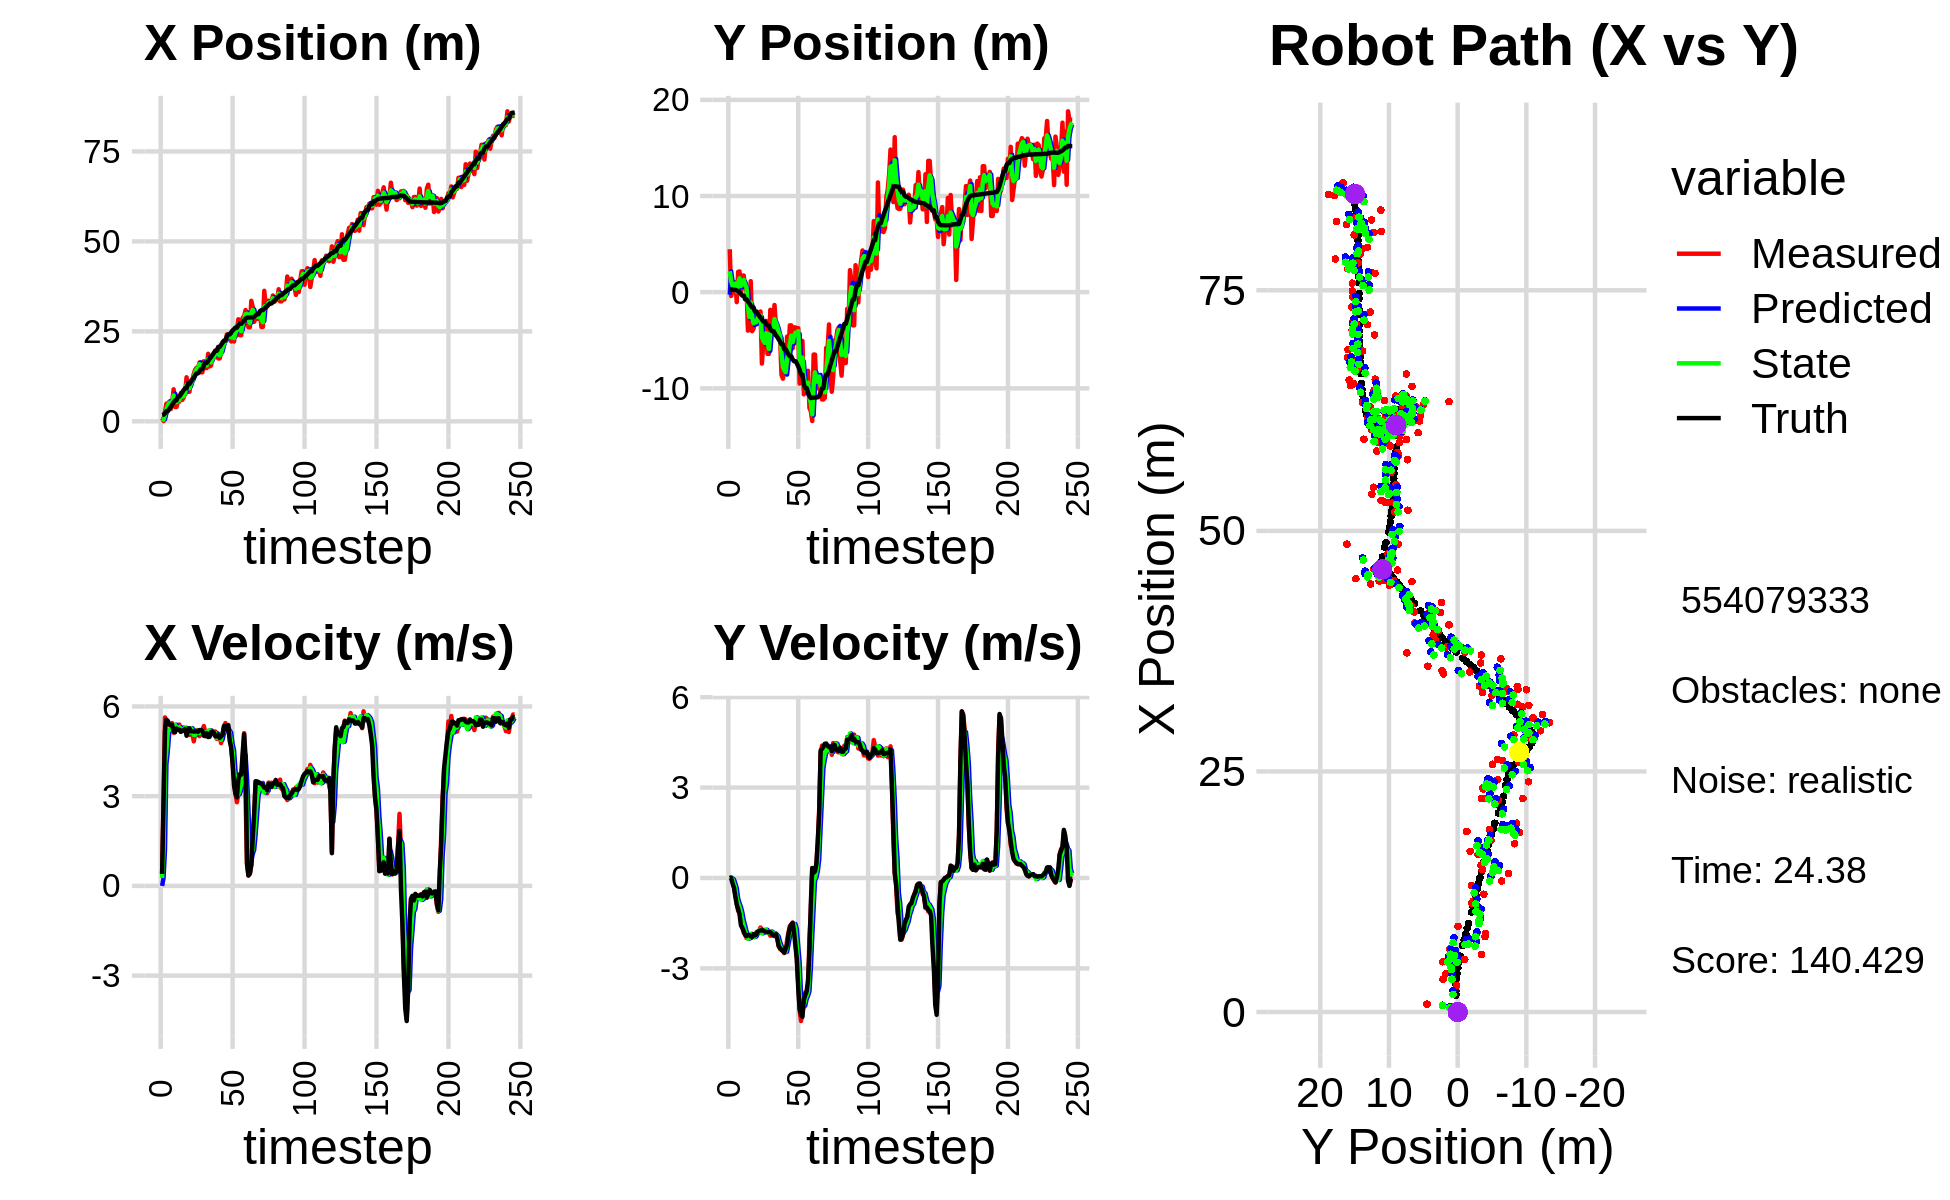

The data file committed next to this chart (first rows):
1.261060208326573173e+00, -7.279388600811109722e-01, 0.000000000000000000e+00, -0.000000000000000000e+00, 0.000000000000000000e+00, 0.000000000000000000e+00, 0.000000000000000000e+00, 0.000000000000000000e+00, 4.835211653475781635e-01, -2.620228537302848881e-01, 0.000000000000000000e+00, 0.000000000000000000e+00, 1.751788496756252034e+00, 2.718372053394553234e-01, 0.000000000000000000e+00, 0.000000000000000000e+00, 0.000000000000000000e+00, 3.816984244622290134e-04
8.246345518849963474e-01, 4.462388008756211555e+00, 4.009999910654715727e-01, -4.025360130120925932e-05, 4.835211653475781635e-01, -2.620228537302848881e-01, 0.000000000000000000e+00, 0.000000000000000000e+00, 6.761957850471416176e-01, 2.176612292705188523e+00, 2.645237417223568754e-01, 2.011636994095638079e-02, 1.751788496756252034e+00, 2.718372053394553234e-01, 4.000000000000000222e-01, 0.000000000000000000e+00, 4.000000059604644775e-01, 1.003830475383438170e-04
8.731043310118004330e-02, -3.946388779686418324e-01, 2.849999865476624095e+00, 4.724286949926708866e-04, 7.026481592193772885e-01, 2.178623929699284201e+00, 2.645237417223568754e-01, 2.011636994095638079e-02, 4.335235875602096445e-01, 1.158961602313392181e+00, 1.200939188590656848e+00, -1.559764866401164643e-02, 1.848243116997837276e+00, 2.718190139328457433e-01, 2.799999999999999822e+00, -8.000000000000000167e-03, 2.799999952316284180e+00, -1.657644606893882155e-04
2.766072988617378492e+00, 1.734994600276166810e-01, 5.634800722191251054e+00, -4.741730371177286379e-02, 5.536175064192753181e-01, 1.157401837446990989e+00, 1.200939188590656848e+00, -1.559764866401164643e-02, 1.824707864685320757e+00, 6.698154786892084323e-01, 4.072400419910062297e+00, -4.618971765212723235e-02, 2.227965712323661585e+00, 2.681295086224119162e-01, 5.197000000000000064e+00, -1.789999999999999925e-01, 5.199999809265136719e+00, 8.414882235229015350e-03
4.919665216940869001e+00, 1.038403960643621726e+00, 5.439914726150312241e+00, -2.777355992921335948e-01, 2.231947906676326809e+00, 6.651965069239956785e-01, 4.072400419910062297e+00, -4.618971765212723235e-02, 3.414376423108964165e+00, 8.257040956094930939e-01, 4.526769781710298091e+00, -1.797189805108360128e-01, 2.844096541573633452e+00, 2.390075654032152164e-01, 5.559000000000000163e+00, -3.270000000000000129e-01, 5.568999767303466797e+00, 5.101084709167480469e-02
4.919665216940869001e+00, 1.038403960643621726e+00, 5.455826700788009020e+00, -5.551695869795538751e-01, 3.867053401279993974e+00, 8.077321975584095259e-01, 4.526769781710298091e+00, -1.797189805108360128e-01, 4.407692539888368621e+00, 8.910816588892814805e-01, 5.160054174074857336e+00, -3.309607205243154104e-01, 2.844096541573633452e+00, 2.390075654032152164e-01, 5.517000000000000348e+00, -6.119999999999999885e-01, 5.551000118255615234e+00, 1.014081388711929321e-01
5.464537620670177454e+00, -1.031973222059654027e+00, 5.387559815704341837e+00, -8.357659787523036288e-01, 4.923697957295853911e+00, 8.579855868368498895e-01, 5.160054174074857336e+00, -3.309607205243154104e-01, 5.168813359712556732e+00, 7.320096007124798909e-02, 5.233101915872371279e+00, -6.780941553634904917e-01, 3.478968978202130913e+00, 1.772717454257030922e-01, 5.399000000000000021e+00, -8.850000000000000089e-01, 5.471000194549560547e+00, 1.539021283388137817e-01
3.400883793837575109e+00, 2.112647755051931586e+00, 5.401407829493442669e+00, -1.093579527677931207e+00, 5.692123551299793860e+00, 5.391544534898942698e-03, 5.233101915872371279e+00, -6.780941553634904917e-01, 4.612122717598114541e+00, 9.737417556646890127e-01, 5.220344058444967850e+00, -8.372153628361864719e-01, 4.002070784206606113e+00, 1.004896005624819066e-01, 5.373000000000000220e+00, -1.032999999999999918e+00, 5.471000194549560547e+00, 1.997616887092590332e-01
5.227571606813600447e+00, 2.159640921631277521e+00, 5.441592390768515308e+00, -1.101715372058943432e+00, 5.134157123442610882e+00, 8.900202193810703433e-01, 5.220344058444967850e+00, -8.372153628361864719e-01, 5.179108691119497898e+00, 1.446154481181032070e+00, 5.297788689829081576e+00, -9.604308294999124307e-01, 4.620276808450835659e+00, -2.168046094255373507e-02, 5.386999999999999567e+00, -1.203000000000000069e+00, 5.519999980926513672e+00, 1.997616887092590332e-01
8.902834772662542306e+00, -5.018603924279758932e-02, 5.117457649224665950e+00, -1.378995732474013636e+00, 5.708887560102406056e+00, 1.350111398231040871e+00, 5.297788689829081576e+00, -9.604308294999124307e-01, 7.201610954803362219e+00, 6.503191367757702457e-01, 5.351239770959096198e+00, -1.144077567940077866e+00, 5.219138503220715819e+00, -1.784708655464463112e-01, 5.161999999999999922e+00, -1.576000000000000068e+00, 5.396999835968017578e+00, 2.632167637348175049e-01
3.990898847109674907e+00, 1.729978127740834815e+00, 5.286549447337683283e+00, -1.643072867802985115e+00, 7.736734931899271750e+00, 5.359113799817624146e-01, 5.351239770959096198e+00, -1.144077567940077866e+00, 6.003671990653343116e+00, 1.075503305997647763e+00, 5.390776885679173347e+00, -1.404258492596016872e+00, 5.808665633162647168e+00, -3.599669498482253593e-01, 5.137999999999999901e+00, -1.651999999999999913e+00, 5.396999835968017578e+00, 3.013376593589782715e-01
3.990898847109674907e+00, 1.729978127740834815e+00, 5.351478638986305825e+00, -1.815345045757287057e+00, 6.542749679221260273e+00, 9.350774567380460978e-01, 5.390776885679173347e+00, -1.404258492596016872e+00, 5.353393898396978656e+00, 1.270196853783539748e+00, 5.232496289246592269e+00, -1.577714294276618467e+00, 5.808665633162647168e+00, -3.599669498482253593e-01, 5.261000000000000121e+00, -1.768000000000000016e+00, 5.550000190734863281e+00, 3.270419239997863770e-01
5.477360725645159079e+00, 3.715018467048047945e-01, 5.334850666365685612e+00, -1.869699437730745650e+00, 5.876643527321637528e+00, 1.112425424355877990e+00, 5.232496289246592269e+00, -1.577714294276618467e+00, 5.693056046099193246e+00, 8.075853112413138302e-01, 5.275614651269084021e+00, -1.769680544795551924e+00, 6.910384535935893524e+00, -7.380724712560842171e-01, 5.233999999999999986e+00, -1.891000000000000014e+00, 5.565999984741210938e+00, 3.370925188064575195e-01
5.477360725645159079e+00, 3.715018467048047945e-01, 5.394253403472196950e+00, -1.993998592144015536e+00, 6.220617511226101293e+00, 6.306172567617586155e-01, 5.275614651269084021e+00, -1.769680544795551924e+00, 5.877959021943732765e+00, 4.855573220761186803e-01, 5.311059000745801839e+00, -1.867802855742706436e+00, 6.910384535935893524e+00, -7.380724712560842171e-01, 5.221000000000000085e+00, -1.929000000000000048e+00, 5.565999984741210938e+00, 3.540741205215454102e-01
7.840475857281376193e+00, -3.997341708744387656e+00, 5.181606539005577439e+00, -1.908778631315181995e+00, 6.409064922018313126e+00, 2.987770365018480589e-01, 5.311059000745801839e+00, -1.867802855742706436e+00, 7.074435303643822337e+00, -1.558232158568958692e+00, 5.240938520140602463e+00, -2.015757170191456726e+00, 7.507727980826961023e+00, -9.577160633266079692e-01, 5.149000000000000021e+00, -1.895000000000000018e+00, 5.486000061035156250e+00, 3.529505729675292969e-01
5.964623093605349702e+00, -3.489744142902280188e+00, 5.289517812908774985e+00, -1.948530536859124584e+00, 7.598529155657882228e+00, -1.759807875588104364e+00, 5.240938520140602463e+00, -2.015757170191456726e+00, 6.843983704269335888e+00, -2.568145850036363864e+00, 5.185623847402783149e+00, -1.992274997417560645e+00, 8.100589156169142768e+00, -1.176226811366324787e+00, 5.195000000000000284e+00, -1.893999999999999906e+00, 5.530000209808349609e+00, 3.529505729675292969e-01
6.585774302503428324e+00, 1.144230170405938329e+00, 5.296544953129153299e+00, -1.946808151878437920e+00, 7.362546089009613937e+00, -2.767373349778119884e+00, 5.185623847402783149e+00, -1.992274997417560645e+00, 7.001866096174751419e+00, -1.079088880496637426e+00, 5.238090039915503482e+00, -1.853950063699037809e+00, 8.698005080359452634e+00, -1.395722822448016043e+00, 5.200999999999999623e+00, -1.935000000000000053e+00, 5.548999786376953125e+00, 3.522337079048156738e-01
8.159833788817437039e+00, -4.050441936790183384e+00, 5.262918711988803899e+00, -1.974164514330464693e+00, 7.525675100166301590e+00, -1.264483886866541340e+00, 5.238090039915503482e+00, -1.853950063699037809e+00, 7.818271002514080692e+00, -2.593491019147958987e+00, 5.286990808116007301e+00, -1.918211345093739695e+00, 9.198552489300267254e+00, -1.582837776495803928e+00, 5.245000000000000107e+00, -1.959999999999999964e+00, 5.598999977111816406e+00, 3.588656187057495117e-01
1.223743092981850644e+01, -3.810726002568560755e+00, 5.234812597018354552e+00, -1.943654884379322212e+00, 8.346970083325681244e+00, -2.785312153657332868e+00, 5.286990808116007301e+00, -1.918211345093739695e+00, 1.017310533033637299e+01, -3.226052016698214953e+00, 5.203181440511060352e+00, -1.961664968588517466e+00, 9.198552489300267254e+00, -1.582837776495803928e+00, 5.020999999999999908e+00, -1.866999999999999993e+00, 5.355999946594238281e+00, 3.555176854133605957e-01
8.206805825080541794e+00, -2.790990607395874346e+00, 5.243110661358558744e+00, -1.935643073644708778e+00, 1.069342347438747964e+01, -3.422218513557066633e+00, 5.203181440511060352e+00, -1.961664968588517466e+00, 9.549362621972127485e+00, -3.120533433801720324e+00, 5.097669582738614480e+00, -1.947072011388089718e+00, 1.037354409696277813e+01, -2.019367293242963157e+00, 5.163000000000000256e+00, -1.905000000000000027e+00, 5.502999782562255859e+00, 3.536570370197296143e-01
8.206805825080541794e+00, -2.790990607395874346e+00, 5.049837973903148480e+00, -1.799849463634304092e+00, 1.005912958024598858e+01, -3.315240634940529230e+00, 5.097669582738614480e+00, -1.947072011388089718e+00, 9.185269320306447938e+00, -3.100900861944718478e+00, 5.111643389227439549e+00, -1.849050984539059694e+00, 1.037354409696277813e+01, -2.019367293242963157e+00, 5.269999999999999574e+00, -1.875000000000000000e+00, 5.592999935150146484e+00, 3.423802852630615234e-01
1.132676628211888392e+01, -2.053999097523235839e+00, 5.239002693449634762e+00, -1.801235785609149653e+00, 9.696433659229191093e+00, -3.285805960398624492e+00, 5.111643389227439549e+00, -1.849050984539059694e+00, 1.044584240090755856e+01, -2.695908459347223562e+00, 5.277201157977087220e+00, -1.820593258418905513e+00, 1.097603356815855236e+01, -2.235996799057162754e+00, 5.169999999999999929e+00, -1.776999999999999913e+00, 5.466000080108642578e+00, 3.311521708965301514e-01
1.152518193443212979e+01, -2.287523822406093199e+00, 5.129304997430787161e+00, -1.763520321955146519e+00, 1.097356251670526817e+01, -2.877967785189114114e+00, 5.277201157977087220e+00, -1.820593258418905513e+00, 1.122767837253188894e+01, -2.629172086570934042e+00, 5.215450286978829730e+00, -1.772675839976334489e+00, 1.156861245632603108e+01, -2.441179351263082609e+00, 5.174000000000000377e+00, -1.764000000000000012e+00, 5.466000080108642578e+00, 3.280913829803466797e-01
1.314170312846535715e+01, -2.008456782967705134e+00, 4.834587874204591351e+00, -1.645663331548849140e+00, 1.174922340122977182e+01, -2.806439670568567468e+00, 5.215450286978829730e+00, -1.772675839976334489e+00, 1.238812417899700691e+01, -2.410617839058859957e+00, 5.049402734111808400e+00, -1.709336290240511369e+00, 1.216180741814291899e+01, -2.642922000096119994e+00, 5.161999999999999922e+00, -1.739000000000000101e+00, 5.447000026702880859e+00, 3.280913829803466797e-01
1.440047120999295949e+01, -7.420390920683986202e+00, 5.108634309243243798e+00, -1.712425069234953856e+00, 1.289306445240818810e+01, -2.581551468082911249e+00, 5.049402734111808400e+00, -1.709336290240511369e+00, 1.360746555150106829e+01, -4.653253469225435701e+00, 5.045472126862962980e+00, -1.835788462677085953e+00, 1.276128137115692240e+01, -2.844282465049153608e+00, 5.168000000000000149e+00, -1.735999999999999988e+00, 5.452000141143798828e+00, 3.234315216541290283e-01
1.490304732274162092e+01, -5.305558280387549175e+00, 5.211170765743445621e+00, -1.758891483366974429e+00, 1.411201276418736406e+01, -4.836832315493143852e+00, 5.045472126862962980e+00, -1.835788462677085953e+00, 1.447426878983074161e+01, -5.049511797285474834e+00, 5.190965395325616072e+00, -1.803775227693004357e+00, 1.335592019585073587e+01, -3.045056895740476666e+00, 5.163000000000000256e+00, -1.750999999999999890e+00, 5.452000141143798828e+00, 3.255167603492736816e-01
1.490304732274162092e+01, -5.305558280387549175e+00, 5.103157556242688742e+00, -1.722434509910855338e+00, 1.499336532936330357e+01, -5.229889320054775581e+00, 5.190965395325616072e+00, -1.803775227693004357e+00, 1.494667512086347472e+01, -5.270029738863345692e+00, 5.161207585041004187e+00, -1.760653322765412199e+00, 1.335592019585073587e+01, -3.045056895740476666e+00, 5.153999999999999915e+00, -1.770000000000000018e+00, 5.448999881744384766e+00, 3.255167603492736816e-01
1.637014973158086306e+01, -2.989580141196465757e+00, 5.008613785958954345e+00, -1.720873029455450176e+00, 1.546279587936757594e+01, -5.446095071139886556e+00, 5.161207585041004187e+00, -1.760653322765412199e+00, 1.587888935664697598e+01, -4.267519752152534096e+00, 5.113010253786280934e+00, -1.720154355149855041e+00, 1.394386613355121618e+01, -3.246781424338292421e+00, 5.211000000000000298e+00, -1.794000000000000039e+00, 5.511000156402587891e+00, 3.309464454650878906e-01
1.361999362686212045e+01, -6.412708358552135834e+00, 5.187332876387055869e+00, -1.791569342339676574e+00, 1.639019038202560452e+01, -4.439535187667519978e+00, 5.113010253786280934e+00, -1.720154355149855041e+00, 1.508264324183218719e+01, -5.271737828674369908e+00, 5.185033333126264132e+00, -1.805715752533599616e+00, 1.453025376750043840e+01, -3.448261336877746608e+00, 5.209999999999999964e+00, -1.798000000000000043e+00, 5.511000156402587891e+00, 3.325476348400115967e-01
1.361999362686212045e+01, -6.412708358552135834e+00, 5.213798745472441709e+00, -1.800709962539237985e+00, 1.560114657514481351e+01, -5.452309403927730003e+00, 5.185033333126264132e+00, -1.805715752533599616e+00, 1.469448984540524350e+01, -5.911237776102068686e+00, 5.099292953203250711e+00, -1.813166963999200521e+00, 1.453025376750043840e+01, -3.448261336877746608e+00, 5.190000000000000391e+00, -1.790999999999999925e+00, 5.491000175476074219e+00, 3.325476348400115967e-01
1.669957292062597176e+01, -1.835319118158651452e+00, 5.343990599922098461e+00, -1.915748936496932453e+00, 1.520441914072556777e+01, -6.092554472501988450e+00, 5.099292953203250711e+00, -1.813166963999200521e+00, 1.592466653525137588e+01, -4.275924355027487245e+00, 5.162016533332867141e+00, -1.773976018088403217e+00, 1.562634408427880395e+01, -3.827735023391584335e+00, 5.020999999999999908e+00, -1.800000000000000044e+00, 5.334000110626220703e+00, 3.442151546478271484e-01
1.480350148636204111e+01, -3.578885124127336059e+00, 5.142543500764358733e+00, -1.843532854010287103e+00, 1.644086818858466259e+01, -4.453321956836327367e+00, 5.162016533332867141e+00, -1.773976018088403217e+00, 1.569233615908442658e+01, -4.044601765766926427e+00, 5.064075405637859184e+00, -1.797268000419440126e+00, 1.620908486792892234e+01, -4.037432269147534392e+00, 5.008000000000000007e+00, -1.836000000000000076e+00, 5.334000110626220703e+00, 3.442151546478271484e-01
1.480350148636204111e+01, -3.578885124127336059e+00, 5.014311353877500821e+00, -1.879549640379902131e+00, 1.619874369964821170e+01, -4.224328565808870728e+00, 5.064075405637859184e+00, -1.797268000419440126e+00, 1.553480205076616372e+01, -3.941941583611709987e+00, 5.069086761024288457e+00, -1.827818510868261637e+00, 1.620908486792892234e+01, -4.037432269147534392e+00, 5.107000000000000206e+00, -1.911000000000000032e+00, 5.453000068664550781e+00, 3.586277961730957031e-01
1.876052916053528463e+01, -1.335545377638293951e+00, 5.036030083544943636e+00, -1.926672555674809661e+00, 1.604171072686859389e+01, -4.124723434698536195e+00, 5.069086761024288457e+00, -1.827818510868261637e+00, 1.728435719493862521e+01, -2.799415719154665361e+00, 5.190628326756177913e+00, -1.839208484239096997e+00, 1.679410493370574642e+01, -4.256994323394621915e+00, 4.977000000000000313e+00, -1.889999999999999902e+00, 5.323999881744384766e+00, 3.653974831104278564e-01
1.524570953850660437e+01, -3.408373789621984784e+00, 5.103766938471859582e+00, -1.914410187676633956e+00, 1.780342002761424425e+01, -2.983336567578575238e+00, 5.190628326756177913e+00, -1.839208484239096997e+00, 1.658559980891237728e+01, -3.153095589400268128e+00, 5.201190655614606584e+00, -1.887049411828420231e+00, 1.738215005381264078e+01, -4.481309490163299714e+00, 4.985999999999999766e+00, -1.866999999999999993e+00, 5.323999881744384766e+00, 3.588561415672302246e-01
1.550037109858778628e+01, -3.789957658598127388e+00, 5.135898046301291764e+00, -1.981811675713181842e+00, 1.710571887447383688e+01, -3.341800530583109996e+00, 5.201190655614606584e+00, -1.887049411828420231e+00, 1.637314554989603010e+01, -3.573597000778641508e+00, 5.076306300170267072e+00, -1.940793029347800180e+00, 1.786616075049975194e+01, -4.662663058290975826e+00, 5.142999999999999794e+00, -2.017999999999999794e+00, 5.524000167846679688e+00, 3.682701587677001953e-01
1.783187162829313976e+01, -4.875642763370712451e+00, 5.185674062359782788e+00, -2.243052740490283803e+00, 1.688077617991305601e+01, -3.767676303713421326e+00, 5.076306300170267072e+00, -1.940793029347800180e+00, 1.733800760983945111e+01, -4.193602874795887558e+00, 5.099968685168655647e+00, -2.117263039271623182e+00, 1.845342767218818381e+01, -4.891777591218876786e+00, 5.149000000000000021e+00, -2.265000000000000124e+00, 5.625000000000000000e+00, 4.082464277744293213e-01
1.789343345116926898e+01, -4.578136043055092586e+00, 5.116208801418213881e+00, -2.359313782231272416e+00, 1.784800447835631587e+01, -4.405329178723049743e+00, 5.099968685168655647e+00, -2.117263039271623182e+00, 1.786857733736839293e+01, -4.530450387068599483e+00, 5.112520398857813397e+00, -2.242328399059114297e+00, 1.903878724597103300e+01, -5.146567420827647510e+00, 5.120000000000000107e+00, -2.330000000000000071e+00, 5.625000000000000000e+00, 4.320833086967468262e-01
1.962655837819803395e+01, -8.592165068893454105e+00, 5.162521769472804500e+00, -2.380670772938325630e+00, 1.837982937725417543e+01, -4.754683226974511179e+00, 5.112520398857813397e+00, -2.242328399059114297e+00, 1.897459656946757889e+01, -6.342290649759314114e+00, 5.110274182230454265e+00, -2.373367863471600447e+00, 1.961933076373028939e+01, -5.415790156898610874e+00, 5.000000000000000000e+00, -2.384999999999999787e+00, 5.539999961853027344e+00, 4.320833086967468262e-01
1.865276801556356290e+01, -8.992987947186334097e+00, 4.918369264656193174e+00, -2.380113912403992060e+00, 1.948562398769062298e+01, -6.579627436106473937e+00, 5.110274182230454265e+00, -2.373367863471600447e+00, 1.910770304161947308e+01, -7.747604024261761424e+00, 4.946534788495539736e+00, -2.421529582365978595e+00, 1.961933076373028939e+01, -5.415790156898610874e+00, 5.003000000000000114e+00, -2.432999999999999829e+00, 5.563000202178955078e+00, 4.507037997245788574e-01
1.748280441757142611e+01, -8.295380430181548803e+00, 5.094405041080321439e+00, -2.491441012884250572e+00, 1.960235652046902644e+01, -7.989756982498358973e+00, 4.946534788495539736e+00, -2.421529582365978595e+00, 1.860342714830435185e+01, -8.107453769477821481e+00, 5.033504304045593791e+00, -2.460839329431310230e+00, 2.067850244010101335e+01, -5.931199150006789544e+00, 5.051999999999999602e+00, -2.475000000000000089e+00, 5.625999927520751953e+00, 4.548528194427490234e-01
1.748280441757142611e+01, -8.295380430181548803e+00, 5.035543147969061550e+00, -2.445589859351604112e+00, 1.910677757870891114e+01, -8.353537702420952726e+00, 5.033504304045593791e+00, -2.460839329431310230e+00, 1.836600832258386617e+01, -8.322640521525894286e+00, 4.949984794826458590e+00, -2.451685463234552831e+00, 2.067850244010101335e+01, -5.931199150006789544e+00, 4.945999999999999730e+00, -2.338000000000000078e+00, 5.471000194549560547e+00, 4.521144330501556396e-01
1.898681318736208112e+01, -4.619816498492454571e+00, 4.774275216925978782e+00, -2.065696401097338875e+00, 1.886100680206651248e+01, -8.567809067849349702e+00, 4.949984794826458590e+00, -2.451685463234552831e+00, 1.891104450770779621e+01, -6.979432671384602216e+00, 4.885093565771141400e+00, -2.215220135679776714e+00, 2.125518548506872563e+01, -6.208081321023001031e+00, 5.000000000000000000e+00, -2.220000000000000195e+00, 5.471000194549560547e+00, 4.083511233329772949e-01
2.202478043736177327e+01, -5.918129103147154346e+00, 5.037576726191759668e+00, -1.807408990612633382e+00, 1.939955386428491124e+01, -7.200954684952580287e+00, 4.885093565771141400e+00, -2.215220135679776714e+00, 2.059472533946908612e+01, -6.505210411515735203e+00, 5.117590596822554794e+00, -1.969750282963907750e+00, 2.183015000843046138e+01, -6.452853278366925238e+00, 5.052999999999999936e+00, -1.875999999999999890e+00, 5.389999866485595703e+00, 3.444799184799194336e-01
2.217824131258051423e+01, -3.451112584293813512e+00, 5.311070661135995685e+00, -1.593597903650830094e+00, 2.110648439915134134e+01, -6.702185439812126333e+00, 5.117590596822554794e+00, -1.969750282963907750e+00, 2.162694535440083854e+01, -5.406026505101154456e+00, 5.169727458558018185e+00, -1.756813853680778248e+00, 2.242854630968073337e+01, -6.664750175489220219e+00, 5.346000000000000085e+00, -1.649999999999999911e+00, 5.593999862670898438e+00, 2.915045917034149170e-01
2.217824131258051423e+01, -3.451112584293813512e+00, 5.445164290211572222e+00, -1.633832978614427889e+00, 2.214391810025664142e+01, -5.581707890469232325e+00, 5.169727458558018185e+00, -1.756813853680778248e+00, 2.215599626529732546e+01, -4.527761020772193667e+00, 5.343959287861520302e+00, -1.638616453329405864e+00, 2.242854630968073337e+01, -6.664750175489220219e+00, 5.349999999999999645e+00, -1.538000000000000034e+00, 5.565999984741210938e+00, 2.915045917034149170e-01
2.414253228876749091e+01, -5.832493500383302276e+00, 5.292433144969682424e+00, -1.478233793525451034e+00, 2.269039219408347918e+01, -4.691622666105134343e+00, 5.343959287861520302e+00, -1.638616453329405864e+00, 2.337812403178562803e+01, -5.190399266032727610e+00, 5.302349439484268068e+00, -1.571364343246795192e+00, 2.354212796651691519e+01, -6.988832073155303526e+00, 5.216000000000000192e+00, -1.493999999999999995e+00, 5.426000118255615234e+00, 2.723695039749145508e-01
2.328034138695487698e+01, -3.665863112426639425e+00, 5.188902398313331332e+00, -1.572696778206075230e+00, 2.390835897573405333e+01, -5.347535700357407329e+00, 5.302349439484268068e+00, -1.571364343246795192e+00, 2.362367464258885619e+01, -4.534563133756456921e+00, 5.198591299691591949e+00, -1.528225473563589398e+00, 2.416033971308077000e+01, -7.180538253286989914e+00, 5.376999999999999780e+00, -1.800000000000000044e+00, 5.671000003814697266e+00, 2.942878901958465576e-01
2.328034138695487698e+01, -3.665863112426639425e+00, 4.961663994708567671e+00, -1.913899866644439340e+00, 2.414353377255801547e+01, -4.687385681112815838e+00, 5.198591299691591949e+00, -1.528225473563589398e+00, 2.371929678935658004e+01, -4.203581468700368085e+00, 5.127409686310181236e+00, -1.701207238801541788e+00, 2.416033971308077000e+01, -7.180538253286989914e+00, 4.849999999999999645e+00, -2.275999999999999801e+00, 5.356999874114990234e+00, 3.681509792804718018e-01
2.220195782139507301e+01, -3.978463248499922056e+00, 4.681460030780546511e+00, -2.727390397008780276e+00, 2.423203775798759807e+01, -4.373702192580521952e+00, 5.127409686310181236e+00, -1.701207238801541788e+00, 2.331326111640320775e+01, -4.370324749877442017e+00, 4.742512684663150679e+00, -2.263926374271959752e+00, 2.472948396180574804e+01, -7.409298495048607158e+00, 4.628999999999999559e+00, -2.697000000000000064e+00, 5.356999874114990234e+00, 5.275226235389709473e-01
2.316682565222866330e+01, -3.739267663819600962e+00, 4.145276804249349745e+00, -3.471646571504451995e+00, 2.378751238486952246e+01, -4.596717387304638081e+00, 4.742512684663150679e+00, -2.263926374271959752e+00, 2.345765059322954116e+01, -4.056481464240645707e+00, 4.538230434042842987e+00, -2.808542492918646438e+00, 2.525548493820332041e+01, -7.728460387171812940e+00, 4.088000000000000078e+00, -3.676000000000000156e+00, 5.498000144958496094e+00, 6.971890330314636230e-01
2.218847620505823670e+01, -9.502034143210945416e+00, 3.581998931969318178e+00, -4.391374565674547092e+00, 2.391147363663382563e+01, -4.337335713532510795e+00, 4.538230434042842987e+00, -2.808542492918646438e+00, 2.314023945819192818e+01, -7.109161576066348687e+00, 3.850137988744778195e+00, -3.858410833352029723e+00, 2.564362084825448207e+01, -8.076871947979999078e+00, 3.349000000000000199e+00, -4.350999999999999979e+00, 5.491000175476074219e+00, 8.865614533424377441e-01
2.599424646441904230e+01, -8.917118774645906853e+00, 3.061533547805756150e+00, -4.747443020404954694e+00, 2.352525325706640658e+01, -7.495002659401551526e+00, 3.850137988744778195e+00, -3.858410833352029723e+00, 2.465450861692782425e+01, -7.956311426938246001e+00, 3.528188818455346709e+00, -4.255959065453054357e+00, 2.603672349445903933e+01, -8.569730834375405948e+00, 3.076999999999999957e+00, -4.546999999999999709e+00, 5.491000175476074219e+00, 9.980284571647644043e-01
2.574038785716889066e+01, -5.076690272205214960e+00, 2.797598911862336113e+00, -4.338166223111400654e+00, 2.500732749877336047e+01, -8.381907333483551881e+00, 3.528188818455346709e+00, -4.255959065453054357e+00, 2.535190837795922292e+01, -6.808652568392600024e+00, 3.109314104096299936e+00, -4.201606167878749964e+00, 2.603672349445903933e+01, -8.569730834375405948e+00, 2.963000000000000078e+00, -4.607999999999999652e+00, 5.478000164031982422e+00, 9.980284571647644043e-01
2.837021207813979373e+01, -1.062345238160428629e+01, 3.105303675611284842e+00, -4.286366809363547858e+00, 2.566283978836885282e+01, -7.228813185180475109e+00, 3.109314104096299936e+00, -4.201606167878749964e+00, 2.695143777835264842e+01, -8.637639829810948910e+00, 3.065094230383619500e+00, -4.238937260998556944e+00, 2.675308263282629895e+01, -9.593186453723337337e+00, 3.567000000000000171e+00, -4.041999999999999815e+00, 5.390999794006347656e+00, 9.438418149948120117e-01
2.392447602735811074e+01, -1.032906322297806234e+01, 3.574032383894822473e+00, -3.800444921121235442e+00, 2.725794720139101202e+01, -9.061533555910804338e+00, 3.065094230383619500e+00, -4.238937260998556944e+00, 2.573229356377000698e+01, -9.594389825588709897e+00, 3.209865685956789783e+00, -4.024230924544472288e+00, 2.710503518546186541e+01, -9.969771460553431552e+00, 3.736000000000000210e+00, -3.887000000000000011e+00, 5.390999794006347656e+00, 8.160907030105590820e-01
2.392447602735811074e+01, -1.032906322297806234e+01, 3.661177181118464574e+00, -3.758562614916663325e+00, 2.605328013236568552e+01, -9.996812918043156415e+00, 3.209865685956789783e+00, -4.024230924544472288e+00, 2.506626526181742065e+01, -1.017306260263620565e+01, 3.405435706467941248e+00, -3.909857166225260361e+00, 2.710503518546186541e+01, -9.969771460553431552e+00, 3.722999999999999865e+00, -3.761000000000000121e+00, 5.291999816894531250e+00, 7.985225915908813477e-01
2.878725755212192183e+01, -8.173236207772200501e+00, 4.096877123742628690e+00, -3.801647188884688777e+00, 2.540680883246421473e+01, -1.056404831925873111e+01, 3.405435706467941248e+00, -3.909857166225260361e+00, 2.693551220453107575e+01, -9.405931840268959121e+00, 4.013840074134155778e+00, -3.767608592172746462e+00, 2.752860200376601085e+01, -1.041371639143908112e+01, 4.472000000000000419e+00, -3.391000000000000014e+00, 5.611999988555908203e+00, 7.480376958847045898e-01
2.922895574550913977e+01, -1.204528661182039073e+01, 5.107809753579372725e+00, -1.965708285596624361e+00, 2.733689621194449160e+01, -9.782692699486233323e+00, 4.013840074134155778e+00, -3.767608592172746462e+00, 2.830257011671897516e+01, -1.097269353414793613e+01, 4.376836907484553230e+00, -3.000577426854053709e+00, 2.800601804280318774e+01, -1.082686050301479064e+01, 5.065999999999999837e+00, -2.415000000000000036e+00, 5.611999988555908203e+00, 3.673726916313171387e-01
3.092612802968447028e+01, -1.237668009233495603e+01, 3.027541471978851373e+00, -1.165130191524027081e+00, 2.874025380746742897e+01, -1.127275127683334155e+01, 4.376836907484553230e+00, -3.000577426854053709e+00, 2.975629312844969476e+01, -1.151471166964969939e+01, 3.646826280657434971e+00, -1.949705524675344748e+00, 2.853441941758444145e+01, -1.101128013580401799e+01, 4.331000000000000405e+00, -8.429999999999999716e-01, 4.412000179290771484e+00, 3.673726916313171387e-01
3.006612265114346982e+01, -1.339707668263648266e+01, 7.505900153560174370e-01, 3.301736166286752816e-01, 3.012097575651543835e+01, -1.170968222211723386e+01, 3.646826280657434971e+00, -1.949705524675344748e+00, 2.992287788193665676e+01, -1.270385513462582416e+01, 2.607495999791812125e+00, -9.924608872964922890e-01, 2.881503903866311944e+01, -1.097292049330407870e+01, 7.429999999999999938e-01, 3.270000000000000129e-01, 8.119999766349792480e-01, -4.144108891487121582e-01
... 186 more rows
